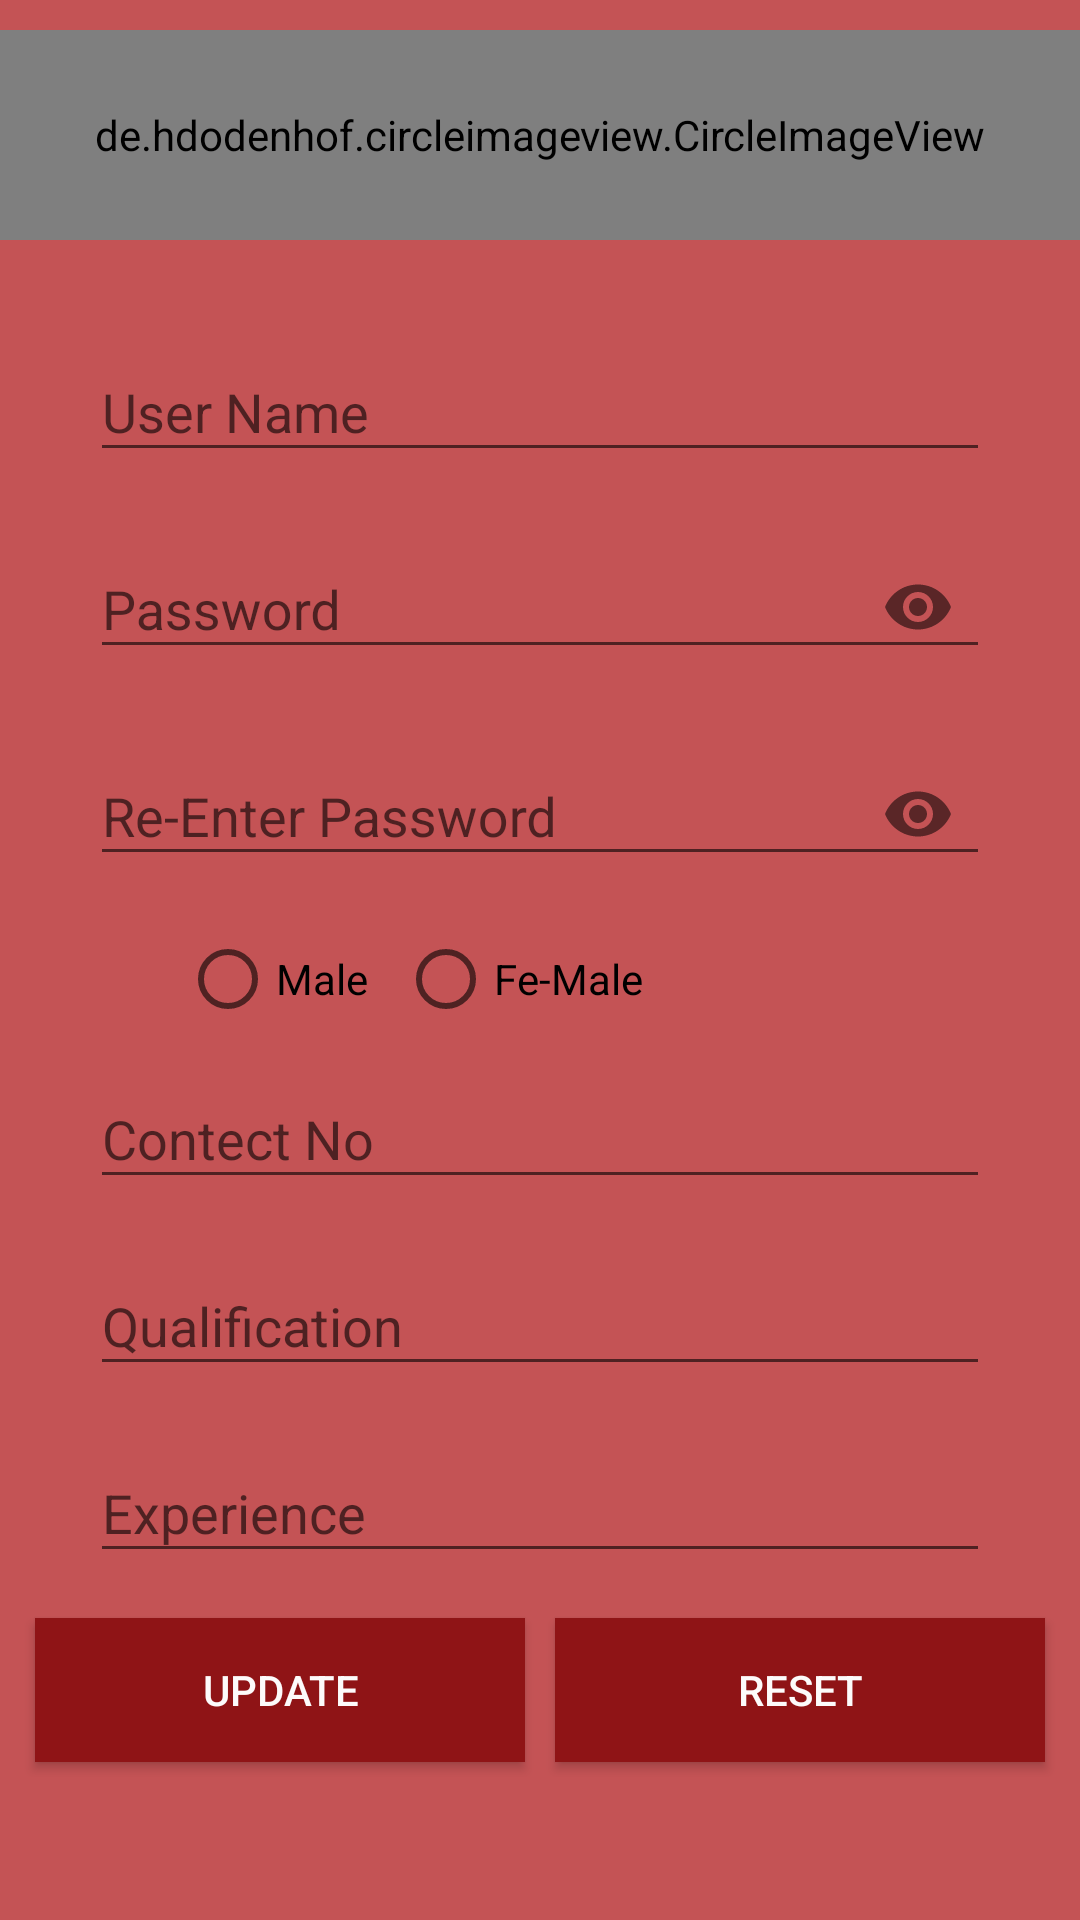

Reconstruct the res/layout file that produces this screen, plus the resources it refers to.
<!-- AndroidManifest.xml: application theme AppTheme -->
<!-- res/layout/update_profile.xml -->
<ScrollView android:layout_height="match_parent"
    android:layout_width="match_parent"
    android:background="@color/colorPrimary"
    xmlns:android="http://schemas.android.com/apk/res/android">
    <LinearLayout xmlns:android="http://schemas.android.com/apk/res/android"
        xmlns:app="http://schemas.android.com/apk/res-auto"
        android:orientation="vertical"
        android:background="@color/colorPrimary"
        android:layout_width="match_parent"
        android:layout_height="match_parent">

        <de.hdodenhof.circleimageview.CircleImageView
            android:id="@+id/d_p_img"
            android:layout_height="70dp"
            android:layout_width="match_parent"
            android:layout_gravity="center"
            android:layout_marginTop="10dp"
            android:layout_marginBottom="20dp"
            android:src="@drawable/login"
            app:civ_border_width="0dp"
            android:onClick="openCamra"/>



        <android.support.design.widget.TextInputLayout
            android:layout_gravity="center"
            android:layout_width="300dp"
            android:layout_height="wrap_content"
            android:layout_marginTop="5dp"
            android:layout_marginBottom="5dp">
            <EditText android:id="@+id/det_name"
                android:layout_width="match_parent"
                android:layout_height="wrap_content"
                android:inputType="text"
                android:textColor="@color/text_color"
                android:hint="User Name"/>
        </android.support.design.widget.TextInputLayout>



        <android.support.design.widget.TextInputLayout
            android:layout_gravity="center"
            android:layout_width="300dp"
            android:layout_height="wrap_content"
            android:layout_marginTop="5dp"
            android:layout_marginBottom="5dp"
            app:passwordToggleEnabled="true">
            <EditText android:id="@+id/det_pass"
                android:layout_width="match_parent"
                android:layout_height="wrap_content"
                android:inputType="text|textPassword"
                android:textColor="@color/text_color"
                android:hint="Password"/>
        </android.support.design.widget.TextInputLayout>


        <android.support.design.widget.TextInputLayout
            android:layout_gravity="center"
            android:layout_width="300dp"
            android:layout_height="wrap_content"
            android:layout_marginTop="5dp"
            android:layout_marginBottom="5dp"
            app:passwordToggleEnabled="true">
            <EditText
                android:id="@+id/det_repass"
                android:layout_width="match_parent"
                android:layout_height="wrap_content"
                android:inputType="textPassword"
                android:textColor="@color/text_color"
                android:hint="Re-Enter Password"/>
        </android.support.design.widget.TextInputLayout>



        <RadioGroup
            android:layout_width="wrap_content"
            android:layout_height="wrap_content"
            android:id="@+id/d_gender"
            android:orientation="horizontal"
            android:layout_marginLeft="60dp">
            <RadioButton
                android:id="@+id/d_gender_male"
                android:layout_width="wrap_content"
                android:layout_height="wrap_content"
                android:text="Male"
                android:layout_marginTop="10dp"
                android:layout_marginRight="10dp"
                />


            <RadioButton
                android:layout_width="wrap_content"
                android:layout_height="wrap_content"
                android:id="@+id/d_gender_female"
                android:layout_marginRight="10dp"
                android:layout_marginTop="10dp"
                android:text="Fe-Male"/>


        </RadioGroup>

        <android.support.design.widget.TextInputLayout
            android:layout_gravity="center"
            android:layout_width="300dp"
            android:layout_height="wrap_content"
            android:layout_marginTop="5dp"
            android:layout_marginBottom="5dp">
            <EditText android:id="@+id/det_phone"
                android:layout_width="match_parent"
                android:layout_height="wrap_content"
                android:inputType="phone"
                android:textColor="@color/text_color"
                android:maxLength="10"
                android:hint="Contect No"/>
        </android.support.design.widget.TextInputLayout>


        <android.support.design.widget.TextInputLayout
            android:layout_gravity="center"
            android:layout_width="300dp"
            android:layout_height="wrap_content"
            android:layout_marginTop="5dp"
            android:layout_marginBottom="5dp">
            <EditText android:id="@+id/det_qualification"
                android:layout_width="match_parent"
                android:layout_height="wrap_content"
                android:inputType="text"
                android:textColor="@color/text_color"
                android:hint="Qualification"/>
        </android.support.design.widget.TextInputLayout>


        <android.support.design.widget.TextInputLayout
            android:layout_gravity="center"
            android:layout_width="300dp"
            android:layout_height="wrap_content"
            android:layout_marginTop="5dp"
            android:layout_marginBottom="5dp">
            <EditText android:id="@+id/det_exp"
                android:layout_width="match_parent"
                android:layout_height="wrap_content"
                android:inputType="text"
                android:textColor="@color/text_color"
                android:hint="Experience"/>
        </android.support.design.widget.TextInputLayout>

        <LinearLayout
            android:layout_width="match_parent"
            android:layout_height="wrap_content"
            android:orientation="horizontal"
            android:layout_marginTop="5dp"
            android:gravity="center">
                <android.support.v7.widget.AppCompatButton
                    android:id="@+id/update_b1"
                    android:layout_width="wrap_content"
                    android:layout_height="wrap_content"
                    android:text="Update"
                    android:layout_margin="5dp"
                    android:background="@color/button_color"
                    android:textColor="@color/text_color"
                    android:ems="10"
                    android:onClick="update"/>

            <android.support.v7.widget.AppCompatButton

                android:id="@+id/update_b2"
                android:layout_width="wrap_content"
                android:layout_height="wrap_content"
                android:text="Reset"
                android:layout_margin="5dp"
                android:background="@color/button_color"
                android:textColor="@color/text_color"
                android:ems="10"
                android:onClick="reset"/>

            </LinearLayout>


    </LinearLayout>

    </ScrollView>
<!-- resources referenced by this layout -->
<resources>
  <color name="button_color">#8f1416</color>
  <color name="colorPrimary">#c45355</color>
  <color name="text_color">#fbffffff</color>
  <!-- drawable login: png bitmap (drawable, 10677 bytes) -->
  <style name="AppTheme" parent="Theme.AppCompat.Light.DarkActionBar">
          
          <item name="colorPrimary">@color/colorPrimary</item>
          <item name="colorPrimaryDark">@color/colorPrimaryDark</item>
          <item name="colorAccent">@color/colorAccent</item>
      </style>
  <color name="colorPrimaryDark">#ae3036</color>
  <color name="colorAccent">#ff9c9e</color>
</resources>
